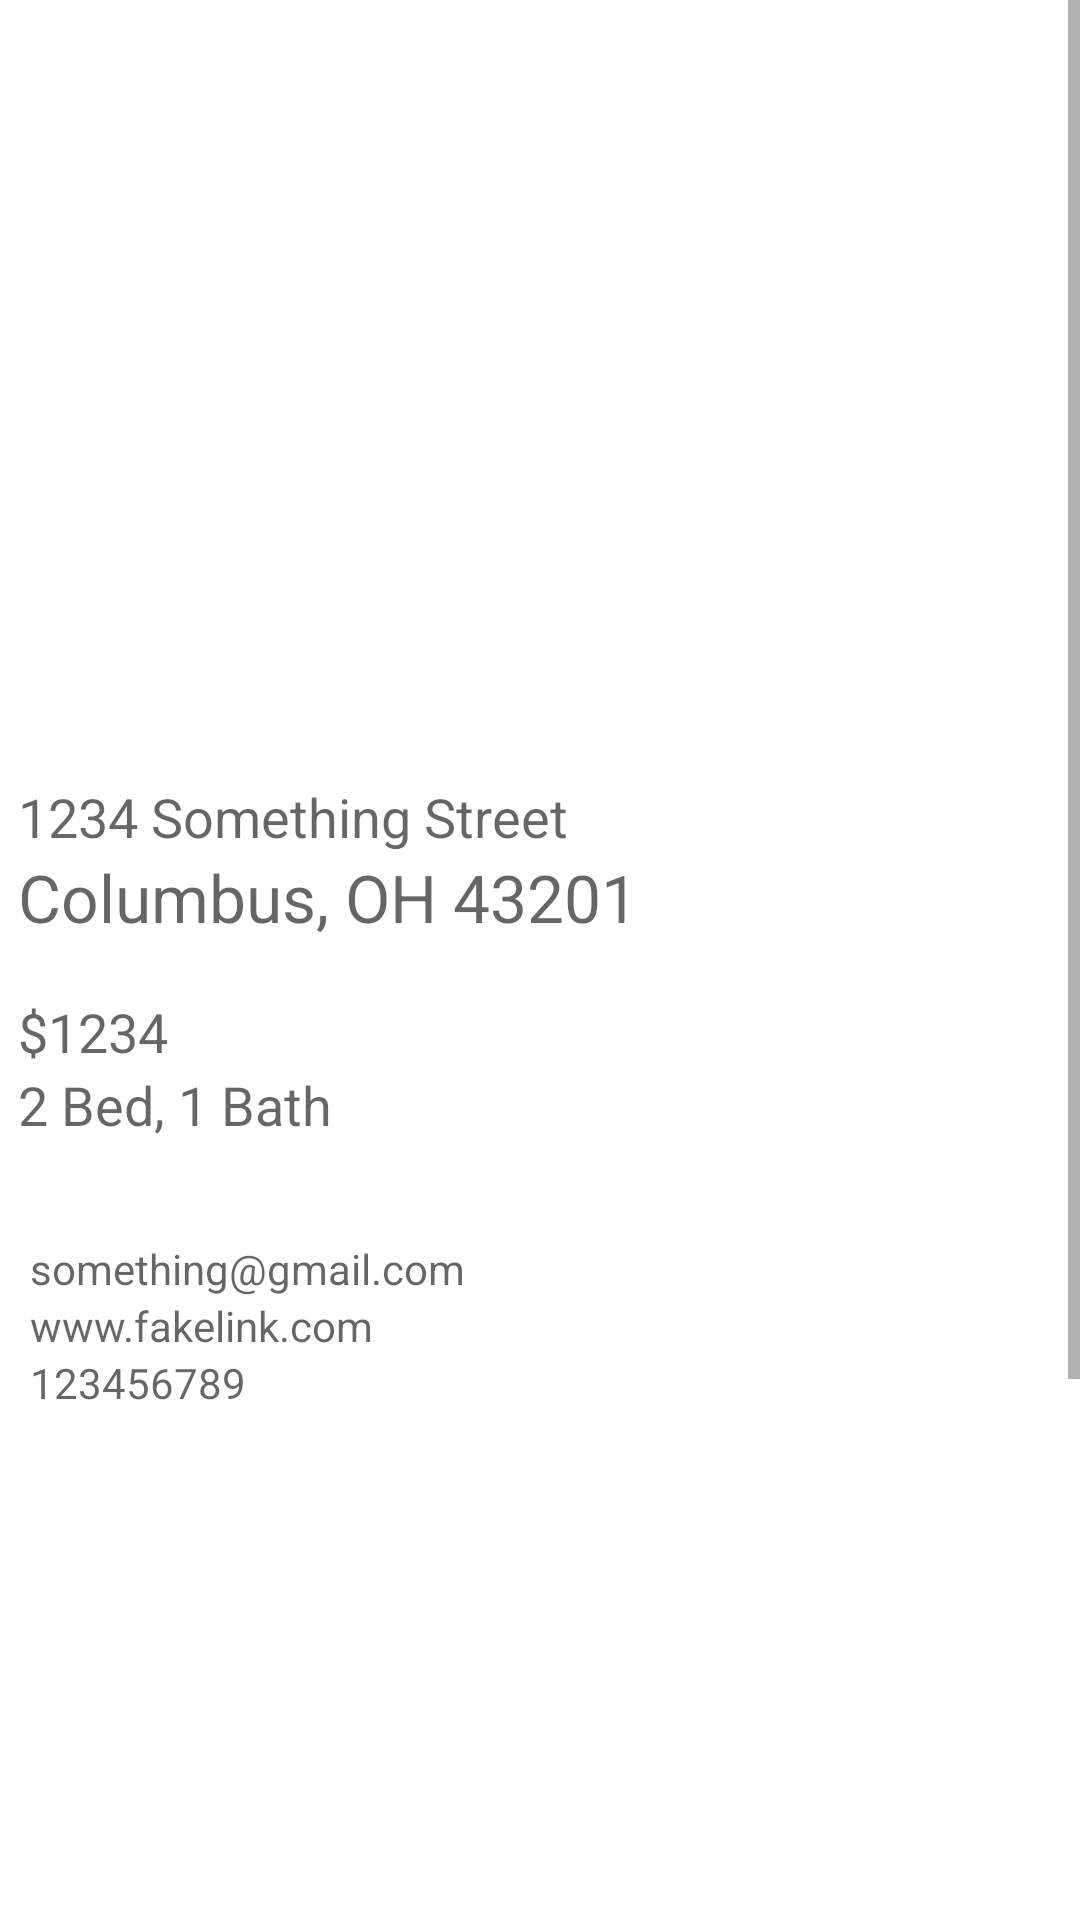

This screen was rendered from an Android layout file. Write that file and the resources it references.
<!-- AndroidManifest.xml: application theme Theme.BuckeyEpartments -->
<!-- res/layout/activity_view_listing.xml -->
<?xml version="1.0" encoding="utf-8"?>
<ScrollView xmlns:android="http://schemas.android.com/apk/res/android"
    android:layout_height="wrap_content"
    android:layout_width="match_parent">
    <LinearLayout
        android:layout_width="match_parent"
        android:layout_height="wrap_content"
        android:orientation="vertical">

        <ImageView
            android:id="@+id/listing_image"
            android:layout_width="match_parent"
            android:layout_height="250dp"
            android:adjustViewBounds="true"
            android:contentDescription="@string/image_description"
            android:scaleType="fitXY" />
        <LinearLayout
            android:layout_width="match_parent"
            android:layout_height="wrap_content"
            android:orientation="vertical"
            android:paddingTop="10dp"
            android:paddingBottom="8dp"
            android:paddingLeft="6dp"
            android:paddingRight="6dp">

            <TextView
                android:id="@+id/street_address"
                android:layout_width="match_parent"
                android:layout_height="wrap_content"
                android:hint="@string/hint_street_address"
                android:padding="0dp"
                android:textColor="@color/black"
                android:textSize="18sp" />
            <TextView
                android:layout_width="match_parent"
                android:layout_height="wrap_content"
                android:id="@+id/rest_of_address"
                android:hint="@string/hint_rest_of_address"
                android:textSize="22sp"
                android:textColor="@color/black"
                android:padding="0dp"/>
        </LinearLayout>

        <LinearLayout
            android:layout_width="match_parent"
            android:layout_height="wrap_content"
            android:orientation="vertical"
            android:paddingTop="10dp"
            android:paddingBottom="8dp"
            android:paddingLeft="6dp"
            android:paddingRight="6dp">
            <TextView
                android:layout_width="match_parent"
                android:layout_height="wrap_content"
                android:id="@+id/rent"
                android:hint="@string/hint_rent"
                android:textSize="18sp"
                android:textColor="@color/black"/>
            <TextView
                android:layout_width="match_parent"
                android:layout_height="wrap_content"
                android:id="@+id/bed_and_bath"
                android:hint="@string/hint_bed_bath"
                android:textSize="18sp"
                android:textColor="@color/black"/>
        </LinearLayout>

        <LinearLayout
            android:layout_width="match_parent"
            android:layout_height="wrap_content"
            android:layout_marginTop="20dp"
            android:orientation="vertical"
            android:paddingLeft="10dp"
            android:paddingTop="5dp"
            android:paddingRight="10dp"
            android:paddingBottom="5dp">

            <TextView
                android:id="@+id/email"
                android:layout_width="match_parent"
                android:layout_height="wrap_content"
                android:hint="@string/hint_email" />

            <TextView
                android:id="@+id/url"
                android:layout_width="match_parent"
                android:layout_height="wrap_content"
                android:autoLink="web"
                android:hint="@string/hint_url"
                android:textColor="#0000EE" />

            <TextView
                android:id="@+id/phone"
                android:layout_width="match_parent"
                android:layout_height="wrap_content"
                android:hint="@string/hint_phone" />
        </LinearLayout>

        <FrameLayout
            android:id="@+id/mapFragment"
            android:layout_width="match_parent"
            android:layout_height="300dp"
            android:padding="8dp">
        </FrameLayout>

        <Button
            android:id="@+id/delete_button"
            android:layout_width="match_parent"
            android:layout_height="wrap_content"
            android:layout_margin="5dp"
            android:backgroundTint="@android:color/holo_red_light"
            android:onClick="deleteListing"
            android:text="@string/delete_button" />

        <Button
            android:id="@+id/edit_button"
            android:layout_width="match_parent"
            android:layout_height="wrap_content"
            android:layout_margin="5dp"
            android:background="@android:color/holo_blue_bright"
            android:onClick="editListing"
            android:text="@string/update_button" />

    </LinearLayout>
</ScrollView>
<!-- resources referenced by this layout -->
<resources>
  <string name="delete_button">Delete</string>
  <string name="hint_bed_bath">2 Bed, 1 Bath</string>
  <string name="hint_email">something@gmail.com</string>
  <string name="hint_phone">123456789</string>
  <string name="hint_rent">$1234</string>
  <string name="hint_rest_of_address">Columbus, OH 43201</string>
  <string name="hint_street_address">1234 Something Street</string>
  <string name="hint_url">www.fakelink.com</string>
  <string name="image_description">This is the listing preview image</string>
  <string name="update_button">Update</string>
  <style name="Theme.BuckeyEpartments" parent="Theme.MaterialComponents.DayNight.DarkActionBar">
          
          <item name="colorPrimary">@color/purple_500</item>
          <item name="colorPrimaryVariant">@color/purple_700</item>
          <item name="colorOnPrimary">@color/white</item>
          
          <item name="colorSecondary">@color/teal_200</item>
          <item name="colorSecondaryVariant">@color/teal_700</item>
          <item name="colorOnSecondary">@color/black</item>
          
          <item name="android:statusBarColor" tools:targetApi="l">?attr/colorPrimaryVariant</item>
          
      </style>
  <!-- not gathered from this repository: default colours our renderer supplied (Android Studio template values) -->
  <color name="purple_500">#FF6200EE</color>
  <color name="purple_700">#FF3700B3</color>
  <color name="teal_200">#FF03DAC5</color>
  <color name="teal_700">#FF018786</color>
  <color name="black">#FF000000</color>
  <color name="white">#FFFFFFFF</color>
</resources>
